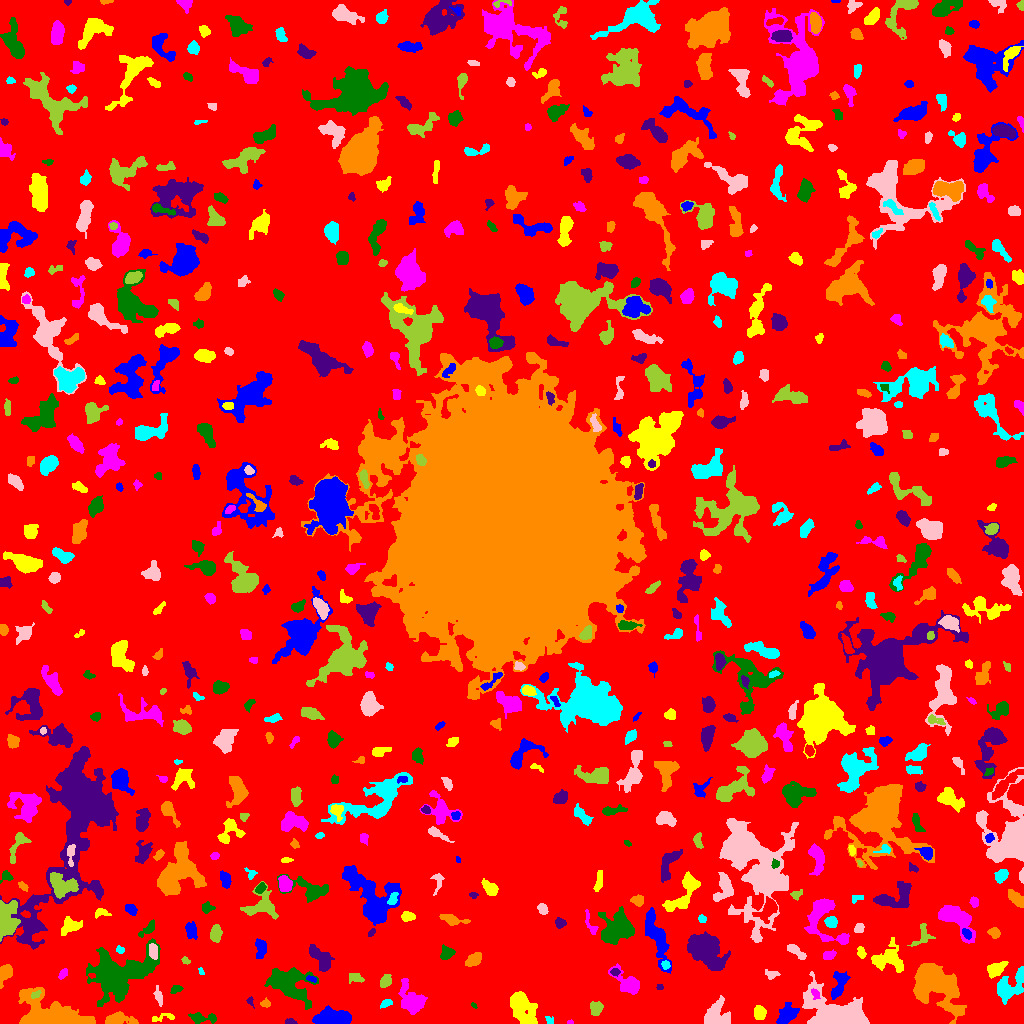

Data behind this chart, as committed beside it:
ID, X, Y, A, B, theta, total_flux, mu_max, mu_median, mu_mean, R_fwhm, R_e, R10, R90, x_start, x_end, y_start, y_end, area, greylevel
0, 513, 508.4, 302.4, 300.7, -0.9232, 1050398, 11.0, 1.0, 1.355, 33.22, 219.8, 83.12, 367.8, 0, 1023, 0, 1023, 775395, 1.355
1, 333, 4.987, 7.803, 3.637, -0.01263, 3485, 22.0, 6.0, 6.82, 5.67, 6.232, 2.326, 10.43, 312, 351, 0, 18, 511, 9.82
2, 162.3, 5.877, 7.211, 1.814, 0.1582, 179.0, 3.0, 1.0, 1.53, 4.029, 3.432, 1.262, 5.528, 152, 174, 2, 10, 117, 4.53
3, 569.9, 1.132, 1.533, 1.071, 0.1398, 53.0, 4.0, 2.0, 1.963, 2.257, 1.493, 0.5642, 2.459, 567, 573, 0, 4, 27, 5.963
4, 203.1, 5.667, 7.811, 2.434, -0.01513, 412.0, 5.0, 2.0, 2.03, 4.334, 4.478, 1.784, 7.136, 188, 216, 0, 11, 203, 5.03
5, 290.2, 1.481, 2.648, 1.341, -0.08385, 106.0, 4.0, 2.0, 1.767, 3.192, 2.185, 0.7979, 3.656, 285, 297, 0, 5, 60, 5.767
6, 117, 3.432, 7.571, 2.645, 0.01346, 1036, 12.0, 3.0, 3.674, 4.406, 4.406, 1.693, 7.736, 105, 138, 0, 12, 282, 6.674
7, 549.2, 3.178, 2.515, 1.782, -0.9273, 90.0, 3.0, 1.0, 1.525, 2.932, 2.459, 0.7979, 3.909, 545, 553, 0, 7, 59, 4.525
8, 715.7, 8.656, 6.89, 6.119, 1.063, 1152, 6.0, 2.0, 2.526, 8.482, 6.723, 2.646, 10.26, 704, 730, 0, 28, 456, 5.526
9, 596, 15.37, 3.101, 2.643, 1.441, 437.0, 8.0, 2.0, 2.698, 4.184, 3.613, 1.262, 5.698, 590, 603, 8, 22, 162, 7.698
10, 682.5, 10.32, 7.832, 3.184, 0.03443, 1212, 6.0, 3.0, 3.124, 8.538, 6.103, 2.523, 9.407, 664, 699, 2, 17, 388, 6.124
11, 785.9, 7.807, 5.209, 2.749, 0.6609, 830.0, 10.0, 2.0, 2.652, 4.687, 4.549, 1.693, 7.506, 776, 799, 0, 21, 313, 7.652
12, 759.6, 10.78, 3.296, 2.699, -1.481, 525.0, 6.0, 3.0, 3.281, 5.47, 3.827, 1.596, 5.971, 754, 766, 4, 18, 160, 6.281
13, 411.9, 22.44, 8.501, 5.464, -0.9716, 1328, 7.0, 2.0, 2.501, 6.864, 6.628, 2.585, 11.1, 398, 427, 9, 45, 531, 5.501
14, 473.7, 18.32, 1.801, 0.9615, -0.8914, 74.0, 5.0, 2.0, 2.387, 2.185, 1.596, 0.5642, 2.523, 471, 477, 15, 21, 31, 6.387
15, 249.8, 22.32, 1.831, 1.445, -1.058, 65.0, 4.0, 1.0, 1.25, 2.326, 1.784, 0.5642, 3.038, 246, 254, 15, 27, 52, 5.25
16, 265.5, 19.55, 2.365, 1.575, 0.008321, 95.0, 3.0, 1.0, 1.301, 3.09, 2.459, 0.9772, 3.868, 260, 270, 16, 26, 73, 6.301
17, 386.1, 19.62, 3.03, 1.442, 0.5044, 104.0, 3.0, 1.0, 1.209, 3.29, 2.646, 0.9772, 4.068, 380, 392, 15, 24, 86, 5.209
18, 839.8, 8.332, 14.91, 7.052, -0.3608, 13083, 54.0, 5.0, 8.81, 5.754, 8.777, 2.985, 17.38, 802, 869, 0, 52, 1485, 10.81
19, 35.48, 28.92, 2.695, 1.667, 0.462, 164.0, 4.0, 3.0, 2.523, 4.146, 2.706, 1.128, 3.989, 31, 41, 25, 33, 65, 9.523
20, 218.9, 31.72, 2.945, 1.443, 1.139, 94.0, 3.0, 1.0, 1.541, 2.985, 2.459, 0.9772, 3.949, 215, 222, 26, 38, 61, 4.541
21, 838.9, 38.77, 7.699, 3.121, 1.243, 969.0, 8.0, 3.0, 3.274, 6.024, 5.078, 2.034, 8.292, 831, 850, 24, 52, 296, 7.274
22, 522.1, 15.53, 9.595, 5.224, -1.042, 2309, 8.0, 4.0, 3.58, 10.51, 8.519, 3.29, 12.78, 510, 537, 0, 32, 645, 6.58
23, 815.6, 29.4, 2.615, 1.756, -1.007, 203.0, 8.0, 2.0, 2.636, 2.706, 2.523, 0.7979, 4.107, 811, 820, 24, 35, 77, 9.636
24, 176.4, 34.59, 2.933, 1.814, 0.3563, 158.0, 4.0, 2.0, 1.859, 3.785, 2.764, 0.9772, 4.652, 170, 183, 30, 38, 85, 4.859
25, 659.5, 36.28, 1.572, 1.239, 0.0, 36.0, 2.0, 1.0, 0.9, 2.985, 1.693, 0.5642, 2.764, 656, 663, 34, 39, 40, 4.9
26, 53.87, 6.032, 14.95, 6.453, -0.2491, 14870, 88.0, 5.0, 10.61, 4.652, 7.378, 2.394, 16.72, 18, 95, 0, 36, 1402, 12.61
27, 1010, 37, 9.793, 5.039, 0.7661, 1648, 9.0, 3.0, 3.139, 6.206, 6.699, 2.459, 11, 997, 1023, 19, 57, 525, 6.139
28, 158.7, 26.41, 4.933, 1.731, -1.305, 271.0, 5.0, 2.0, 2.316, 3.523, 3.523, 1.382, 5.441, 153, 162, 17, 38, 117, 5.316
29, 385.3, 42.35, 3.214, 2.364, 0.9647, 453.0, 7.0, 3.0, 3.331, 4.297, 3.523, 1.382, 5.557, 380, 391, 36, 49, 136, 7.331
30, 560.8, 35.69, 10.35, 5.358, -0.6829, 4315, 14.0, 5.0, 6.155, 9.132, 8.215, 3.29, 13.27, 542, 577, 18, 53, 701, 7.155
31, 311.2, 44.64, 2.798, 1.308, -0.29, 111.0, 3.0, 2.0, 1.914, 3.568, 2.459, 0.9772, 3.7, 306, 316, 41, 48, 58, 7.914
32, 996.2, 54.47, 5.02, 3.029, 0.5515, 708.0, 5.0, 3.0, 3.078, 6.723, 4.951, 2.111, 7.506, 987, 1008, 45, 62, 230, 7.078
33, 628.7, 39.33, 7.251, 3.872, -0.6611, 1320, 10.0, 2.0, 3.393, 5.863, 5.202, 2.034, 9.009, 608, 639, 29, 60, 389, 6.393
34, 119.5, 50.69, 17.98, 10.52, 0.3794, 8196, 11.0, 4.0, 4.18, 12.22, 13.91, 5.352, 22.1, 86, 160, 17, 85, 1961, 6.18
35, 614.8, 51.5, 1.816, 1.555, 0.0, 72.0, 3.0, 1.0, 1.108, 2.646, 2.111, 0.7979, 3.385, 610, 620, 47, 55, 65, 7.108
36, 936.2, 38.29, 14.62, 8.994, -0.7399, 5212, 10.0, 3.0, 3.35, 11.31, 11.64, 4.37, 18.77, 913, 966, 0, 60, 1556, 6.35
37, 201, 52.33, 2.078, 1.109, -1.199, 58.0, 3.0, 1.0, 1.487, 2.459, 1.871, 0.5642, 2.932, 198, 204, 49, 56, 39, 6.487
38, 771.4, 47.92, 2.913, 1.339, 0.2608, 49.0, 2.0, 0.0, 0.4851, 3.742, 2.459, 0.7979, 3.523, 765, 780, 44, 54, 101, 4.485
39, 355.7, 45.49, 3.729, 2.238, -0.2064, 235.0, 4.0, 2.0, 1.88, 4.787, 3.432, 1.262, 5.557, 349, 364, 40, 50, 125, 4.88
40, 692.3, 48.25, 4.879, 2.259, -0.7575, 221.0, 4.0, 1.0, 1.514, 4.72, 3.523, 1.262, 5.557, 686, 703, 37, 55, 146, 5.514
41, 656.6, 88.25, 15.24, 3.856, -1.231, 1878, 7.0, 2.0, 2.726, 8.098, 7.777, 3.038, 12.44, 645, 671, 50, 116, 689, 5.726
42, 888.6, 64.29, 8.324, 6.766, 0.01742, 1749, 7.0, 3.0, 3.319, 8.33, 7.632, 2.985, 11.78, 871, 903, 51, 86, 527, 5.319
43, 62.85, 49.22, 2.496, 1.571, 0.8446, 115.0, 5.0, 1.0, 1.42, 2.111, 2.394, 0.7979, 3.949, 58, 67, 44, 55, 81, 5.42
44, 289.3, 40.13, 11.61, 7.484, -0.5285, 3013, 8.0, 3.0, 3.116, 10.65, 9.407, 3.868, 14.96, 264, 318, 14, 56, 967, 6.116
45, 705.9, 73.99, 9.317, 5.91, -0.8105, 6761, 22.0, 5.0, 6.628, 7.858, 8.722, 3.241, 14.64, 687, 730, 53, 92, 1020, 9.628
46, 4.94, 50.45, 4.896, 3.052, 1.128, 537.0, 4.0, 3.0, 2.607, 6.956, 4.618, 2.034, 6.91, 0, 12, 35, 59, 206, 5.607
47, 665.8, 58.35, 2.153, 1.919, -1.074, 85.0, 3.0, 1.0, 1.232, 2.646, 2.459, 0.7979, 3.989, 661, 670, 54, 63, 69, 7.232
48, 152.8, 72.98, 3.812, 2.075, -1.417, 505.0, 8.0, 4.0, 3.826, 4.72, 3.613, 1.382, 5.557, 149, 157, 64, 80, 132, 10.83
49, 185.3, 62.8, 1.638, 1.306, -0.7107, 56.0, 4.0, 1.0, 1.018, 2.326, 1.784, 0.5642, 2.877, 181, 190, 59, 67, 55, 6.018
50, 399.7, 76.49, 12.06, 6.578, -1.511, 1503, 7.0, 2.0, 2.257, 6.103, 7.59, 2.764, 12.67, 386, 420, 53, 96, 666, 5.257
51, 260.9, 76.04, 4.494, 2.521, 1.566, 386.0, 6.0, 1.0, 2.032, 4.184, 3.868, 1.493, 6.887, 255, 266, 65, 85, 190, 5.032
52, 861.3, 71.62, 3.017, 1.863, -1.23, 186.0, 4.0, 2.0, 2.067, 4.184, 2.877, 1.128, 4.72, 857, 866, 65, 77, 90, 5.067
53, 828.7, 68.14, 3.343, 2.081, 0.3122, 185.0, 3.0, 2.0, 1.697, 4.334, 3.338, 1.382, 5.232, 823, 836, 64, 74, 109, 5.697
54, 446.4, 69.99, 3.271, 2.82, 0.7231, 406.0, 6.0, 2.0, 2.57, 4.687, 3.656, 1.382, 6.024, 440, 455, 64, 79, 158, 6.57
55, 319.9, 65.2, 8.125, 3.343, -0.8916, 937.0, 6.0, 3.0, 2.603, 7.59, 5.754, 2.257, 9.132, 309, 334, 52, 79, 360, 5.603
56, 473.7, 63.49, 3.911, 2.541, 0.6131, 691.0, 9.0, 3.0, 3.695, 4.583, 3.949, 1.596, 6.383, 465, 481, 57, 71, 187, 6.695
57, 120, 73.54, 2.128, 1.676, -0.3351, 102.0, 4.0, 1.0, 1.729, 3.038, 2.257, 0.7979, 3.785, 116, 124, 70, 78, 59, 5.729
58, 796.9, 71.46, 6.182, 2.04, -0.6589, 350.0, 5.0, 2.0, 2.108, 3.868, 3.949, 1.493, 6.383, 787, 806, 64, 79, 166, 5.108
59, 922.2, 88.03, 7.123, 4.347, 1.077, 248.0, 3.0, 1.0, 1.222, 4.068, 4.72, 1.871, 7.356, 907, 935, 77, 100, 203, 4.222
... 602 more rows
